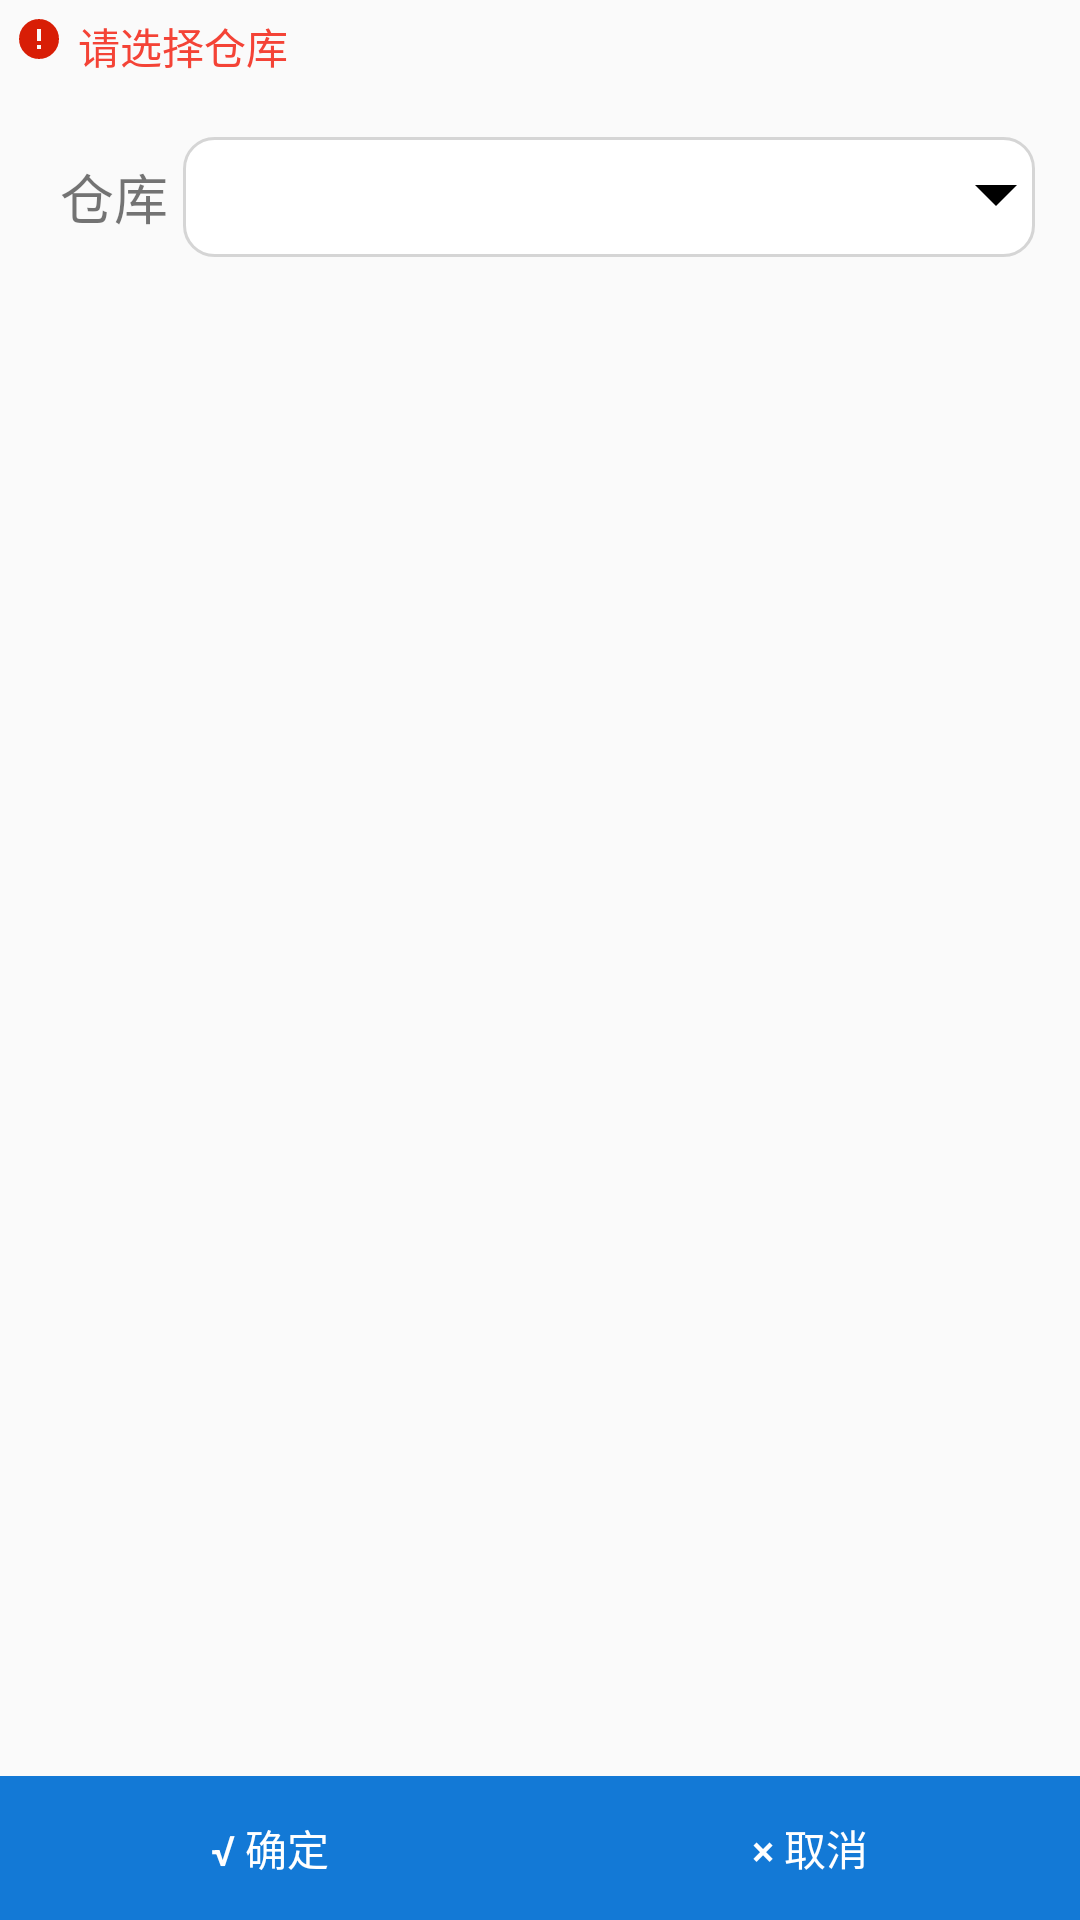

Write the Android layout XML for this screen, with the resource values it uses.
<!-- AndroidManifest.xml: application theme AppTheme -->
<!-- res/layout/activity_setting.xml -->
<?xml version="1.0" encoding="utf-8"?>
<LinearLayout xmlns:android="http://schemas.android.com/apk/res/android"
    xmlns:app="http://schemas.android.com/apk/res-auto"
    xmlns:tools="http://schemas.android.com/tools"
    android:layout_width="match_parent"
    android:layout_height="match_parent"
    android:orientation="vertical"
    android:focusableInTouchMode="true"
    >

    <LinearLayout
        android:padding="5dp"
        android:layout_width="match_parent"
        android:layout_height="wrap_content"
        android:orientation="horizontal"
        >

        <ImageView
            android:layout_width="wrap_content"
            android:layout_height="wrap_content"
            android:src="@mipmap/error"/>

        <TextView
            android:layout_marginLeft="5dp"
            android:layout_width="match_parent"
            android:layout_height="wrap_content"
            android:textColor="@color/md_red_500"
            android:text="请选择仓库"/>

    </LinearLayout>

    <LinearLayout
        android:padding="5dp"
        android:layout_margin="10dp"
        android:layout_width="match_parent"
        android:layout_height="50dp"
        android:orientation="horizontal"
        >

        <TextView
            android:padding="5dp"
            android:gravity="center"
            android:layout_width="wrap_content"
            android:layout_height="match_parent"
            android:layout_marginTop="0dp"
            android:textSize="18sp"
            android:text="仓库"/>

        <Spinner
            android:id="@+id/sp_cangku"
            android:singleLine="true"
            android:gravity="center"
            android:background="@drawable/spinner_back"
            android:layout_width="match_parent"
            android:layout_height="match_parent"
            />

    </LinearLayout>

    <LinearLayout
        android:padding="5dp"
        android:layout_margin="10dp"
        android:layout_width="match_parent"
        android:layout_height="50dp"
        android:orientation="horizontal"
        android:visibility="gone"
        >

        <TextView
            android:padding="5dp"
            android:gravity="center"
            android:layout_width="wrap_content"
            android:layout_height="match_parent"
            android:layout_marginTop="0dp"
            android:textSize="18sp"
            android:text="库区"/>

        <Spinner
            android:id="@+id/sp_kuqu"
            android:singleLine="true"
            android:layout_width="match_parent"
            android:background="@drawable/spinner_back"
            android:layout_height="match_parent"
            />

    </LinearLayout>


    <RelativeLayout
        android:layout_width="match_parent"
        android:layout_height="match_parent"
        android:gravity="bottom"
        >

        <LinearLayout
            android:layout_width="match_parent"
            android:layout_height="wrap_content"
            android:orientation="horizontal">

            <Button
                android:id="@+id/bt_sure"
                android:layout_weight="1"
                android:layout_width="0dp"
                android:layout_alignParentBottom="true"
                android:layout_height="match_parent"
                android:background="@color/colorPrimary"
                android:textColor="@color/white"
                android:text="@string/ware_sure"/>

            <Button
                android:id="@+id/btn_cancel"
                android:layout_weight="1"
                android:layout_width="0dp"
                android:layout_height="match_parent"
                android:background="@color/colorPrimary"
                android:textColor="@color/white"
                android:text="@string/ware_cancle"/>
        </LinearLayout>

    </RelativeLayout>

</LinearLayout>
<!-- resources referenced by this layout -->
<resources>
  <color name="colorPrimary">#1379D6</color>
  <color name="md_red_500">#F44336</color>
  <color name="white">#FFFFFF</color>
  <!-- drawable spinner_back (drawable) -->
  <?xml version="1.0" encoding="utf-8"?>
  <layer-list xmlns:android="http://schemas.android.com/apk/res/android" >
      //第一组item 圆角边框。
      <item>
          <shape>
              <stroke
                  android:width="1dp"
              android:color="#D5D5D5" />		//边框线宽度//边框线颜色
              <corners android:radius="10dp" />		//圆角度数
              <solid android:color="#ffffff" >		//背景颜色
              </solid>
              <padding android:right="5dp" />		//边距
          </shape>
      </item>
      //第二组item 插入图片(spinner箭头)
      <item>
          <bitmap
              android:gravity="end"
          android:src="@mipmap/xiala" />	//箭头图片//end把箭头放再spinner最右侧
      </item>
  </layer-list>
  <!-- mipmap error: png bitmap (mipmap-xxhdpi, 801 bytes) -->
  <string name="ware_cancle">× 取消</string>
  <string name="ware_sure">√ 确定</string>
  <style name="AppTheme" parent="Theme.AppCompat.Light.DarkActionBar">
          <item name="android:actionButtonStyle">@style/ActionButtonStyle</item>
          <item name="colorPrimary">@color/colorPrimary</item>
      </style>
  <style name="ActionButtonStyle" parent="@android:style/Widget.Holo.Light.ActionButton">
          <item name="android:minWidth">0dp</item>
          <item name="android:paddingLeft">0dp</item>
          <item name="android:paddingRight">5dp</item>
      </style>
</resources>
